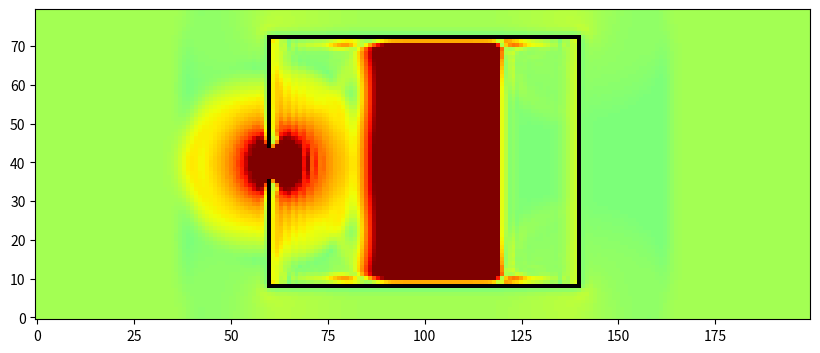

Reproduce this figure in Python.
# LatticeBoltzmannDemo.py:  a two-dimensional lattice-Boltzmann "wind tunnel" simulation
# Uses np to speed up all array handling.
# Uses matplotlib to plot and animate the curl of the macroscopic velocity field.

# Copyright 2013, Daniel V. Schroeder (Weber State University) 2013

# Permission is hereby granted, free of charge, to any person obtaining a copy of
# this software and associated data and documentation (the "Software"), to deal in
# the Software without restriction, including without limitation the rights to
# use, copy, modify, merge, publish, distribute, sublicense, and/or sell copies
# of the Software, and to permit persons to whom the Software is furnished to do
# so, subject to the following conditions:

# The above copyright notice and this permission notice shall be included in all
# copies or substantial portions of the Software.

# THE SOFTWARE IS PROVIDED "AS IS", WITHOUT WARRANTY OF ANY KIND, EXPRESS OR IMPLIED,
# INCLUDING BUT NOT LIMITED TO THE WARRANTIES OF MERCHANTABILITY, FITNESS FOR A
# PARTICULAR PURPOSE AND NONINFRINGEMENT. IN NO EVENT SHALL THE AUTHOR BE LIABLE FOR
# ANY CLAIM, DAMAGES OR OTHER LIABILITY, WHETHER IN AN ACTION OF CONTRACT, TORT OR
# OTHERWISE, ARISING FROM, OUT OF OR IN CONNECTION WITH THE SOFTWARE OR THE USE OR
# OTHER DEALINGS IN THE SOFTWARE.

# Except as contained in this notice, the name of the author shall not be used in
# advertising or otherwise to promote the sale, use or other dealings in this
# Software without prior written authorization.

# Credits:
# The "wind tunnel" entry/exit conditions are inspired by Graham Pullan's code
# (http://www.many-core.group.cam.ac.uk/projects/LBdemo.shtml).  Additional inspiration from
# Thomas Pohl's applet (http://thomas-pohl.info/work/lba.html).  Other portions of code are based
# on Wagner (http://www.ndsu.edu/physics/people/faculty/wagner/lattice_boltzmann_codes/) and
# Gonsalves (http://www.physics.buffalo.edu/phy411-506-2004/index.html; code adapted from Succi,
# http://global.oup.com/academic/product/the-lattice-boltzmann-equation-9780199679249).

# For related materials see http://physics.weber.edu/schroeder/fluids

#https://stackoverflow.com/questions/29832055/animated-subplots-using-matplotlib

import numpy as np, time, matplotlib.pyplot as plt, matplotlib.animation

# Define constants:
height = 80  # lattice dimensions
width = 200
viscosity = 0.02  # fluid viscosity
omega = 1 / (3 * viscosity + 0.5)  # "relaxation" parameter
u0 = .01  # initial and in-flow speed
four9ths = 4.0 / 9.0  # abbreviations for lattice-Boltzmann weight factors
one9th = 1.0 / 9.0
one36th = 1.0 / 36.0
performanceData = True  # set to True if performance data is desired
inner_factor = 15

# Initialize all the arrays to steady rightward flow:
#n0 = four9ths * (np.ones((height, width)) - 1.5 * u0 ** 2)  # particle densities along 9 directions
boons = np.ones((height,width))					# adds inner_factor density to points inside boundries
for i in range(int(2*width/5)):
    for j in range(int(4*height/5)):
        boons[int(height/10)+j][int(width/2-width/5)+i] = 1+inner_factor

boons_u0 = boons*u0

n0 = four9ths * (np.ones((height,width)) - 1.5*boons_u0**2)	# particle densities along 9 directions

#n0l = four9ths * (np.ones((height, int(width/2))) - 1.5 * inner_factor * u0 ** 2)
#n0r = four9ths * (np.ones((height, int(width/2))) - 1.5 * u0 ** 2)
#n0 = np.concatenate([n0l, n0r], axis=1)
nN = one9th * (np.ones((height, width)) - 1.5 *boons_u0 ** 2)
nS = one9th * (np.ones((height, width)) - 1.5 *boons_u0 ** 2)
nE = one9th * (np.ones((height, width)) + 3 *boons_u0 + 4.5 *boons_u0 ** 2 - 1.5 *boons_u0 ** 2)
nW = one9th * (np.ones((height, width)) - 3 *boons_u0 + 4.5 *boons_u0 ** 2 - 1.5 *boons_u0 ** 2)
nNE = one36th * (np.ones((height, width)) + 3 * boons_u0 + 4.5 * boons_u0 ** 2 - 1.5 * boons_u0 ** 2)
nSE = one36th * (np.ones((height, width)) + 3 * boons_u0 + 4.5 * boons_u0 ** 2 - 1.5 * boons_u0 ** 2)
nNW = one36th * (np.ones((height, width)) - 3 * boons_u0 + 4.5 * boons_u0 ** 2 - 1.5 * boons_u0 ** 2)
nSW = one36th * (np.ones((height, width)) - 3 * boons_u0 + 4.5 * boons_u0 ** 2 - 1.5 * boons_u0 ** 2)
rho = n0 + nN + nS + nE + nW + nNE + nSE + nNW + nSW  # macroscopic density
ux = (nE + nNE + nSE - nW - nNW - nSW) / rho  # macroscopic x velocity
uy = (nN + nNE + nNW - nS - nSE - nSW) / rho  # macroscopic y velocity

# Initialize barriers:
barrier = np.zeros((height, width), bool)  # True wherever there's a barrier
bounds = [[int(height-height)+int(height/10), int(height/2-height/20), int(width/2-width/5), 0],
          [int(height-height/2+height/20), int(height-0)-int(height/10), int(width/2-width/5), 0],
          [int(height-height)+int(height/10), 0, int(width/2-width/5), int(width/2+width/5)],
          [0, int(height-0)-int(height/10), int(width/2-width/5), int(width/2+width/5)],
          [int(height/10), int(height)-int(height/10)+1, int(width/2+width/5), 0],
          [int(height/2-height/20), int(height-height/2+height/20), int(width/2-width/5), 0]] #y_min, y_max, x_min, x_max

barrier[bounds[0][0]:bounds[0][1], bounds[0][2]] = True			# simple linear barrier #2nd index starts at y = 0
barrier[bounds[1][0]:bounds[1][1], bounds[0][2]] = True
barrier[bounds[2][0], bounds[2][2]:bounds[2][3]] = True
barrier[bounds[3][1], bounds[3][2]:bounds[3][3]] = True
barrier[bounds[4][0]:bounds[4][1], bounds[4][2]] = True
barrier[bounds[5][0]:bounds[5][1], bounds[5][2]] = False

barrierN = np.roll(barrier, 1, axis=0)  # sites just north of barriers
barrierS = np.roll(barrier, -1, axis=0)  # sites just south of barriers
barrierE = np.roll(barrier, 1, axis=1)  # etc.
barrierW = np.roll(barrier, -1, axis=1)
barrierNE = np.roll(barrierN, 1, axis=1)
barrierNW = np.roll(barrierN, -1, axis=1)
barrierSE = np.roll(barrierS, 1, axis=1)
barrierSW = np.roll(barrierS, -1, axis=1)


# Move all particles by one step along their directions of motion (pbc):
def stream():
    global nN, nS, nE, nW, nNE, nNW, nSE, nSW
    nN = np.roll(nN, 1, axis=0)  # axis 0 is north-south; + direction is north
    nNE = np.roll(nNE, 1, axis=0)
    nNW = np.roll(nNW, 1, axis=0)
    nS = np.roll(nS, -1, axis=0)
    nSE = np.roll(nSE, -1, axis=0)
    nSW = np.roll(nSW, -1, axis=0)
    nE = np.roll(nE, 1, axis=1)  # axis 1 is east-west; + direction is east
    nNE = np.roll(nNE, 1, axis=1)
    nSE = np.roll(nSE, 1, axis=1)
    nW = np.roll(nW, -1, axis=1)
    nNW = np.roll(nNW, -1, axis=1)
    nSW = np.roll(nSW, -1, axis=1)
    # Use tricky boolean arrays to handle barrier collisions (bounce-back):
    nN[barrierN] = nS[barrier]
    nS[barrierS] = nN[barrier]
    nE[barrierE] = nW[barrier]
    nW[barrierW] = nE[barrier]
    nNE[barrierNE] = nSW[barrier]
    nNW[barrierNW] = nSE[barrier]
    nSE[barrierSE] = nNW[barrier]
    nSW[barrierSW] = nNE[barrier]


# Collide particles within each cell to redistribute velocities (could be optimized a little more):
def collide():
    global rho, ux, uy, n0, nN, nS, nE, nW, nNE, nNW, nSE, nSW
    rho = n0 + nN + nS + nE + nW + nNE + nSE + nNW + nSW
    ux = (nE + nNE + nSE - nW - nNW - nSW) / rho
    uy = (nN + nNE + nNW - nS - nSE - nSW) / rho
    ux2 = ux * ux  # pre-compute terms used repeatedly...
    uy2 = uy * uy
    u2 = ux2 + uy2
    omu215 = 1 - 1.5 * u2  # "one minus u2 times 1.5"
    uxuy = ux * uy
    n0 = (1 - omega) * n0 + omega * four9ths * rho * omu215
    nN = (1 - omega) * nN + omega * one9th * rho * (omu215 + 3 * uy + 4.5 * uy2)
    nS = (1 - omega) * nS + omega * one9th * rho * (omu215 - 3 * uy + 4.5 * uy2)
    nE = (1 - omega) * nE + omega * one9th * rho * (omu215 + 3 * ux + 4.5 * ux2)
    nW = (1 - omega) * nW + omega * one9th * rho * (omu215 - 3 * ux + 4.5 * ux2)
    nNE = (1 - omega) * nNE + omega * one36th * rho * (omu215 + 3 * (ux + uy) + 4.5 * (u2 + 2 * uxuy))
    nNW = (1 - omega) * nNW + omega * one36th * rho * (omu215 + 3 * (-ux + uy) + 4.5 * (u2 - 2 * uxuy))
    nSE = (1 - omega) * nSE + omega * one36th * rho * (omu215 + 3 * (ux - uy) + 4.5 * (u2 - 2 * uxuy))
    nSW = (1 - omega) * nSW + omega * one36th * rho * (omu215 + 3 * (-ux - uy) + 4.5 * (u2 + 2 * uxuy))
    # Force steady rightward flow at ends (no need to set 0, N, and S components):
    nE[:, 0] = one9th * (1 + 3 * u0 + 4.5 * u0 ** 2 - 1.5 * u0 ** 2)
    nW[:, 0] = one9th * (1 - 3 * u0 + 4.5 * u0 ** 2 - 1.5 * u0 ** 2)
    nNE[:, 0] = one36th * (1 + 3 * u0 + 4.5 * u0 ** 2 - 1.5 * u0 ** 2)
    nSE[:, 0] = one36th * (1 + 3 * u0 + 4.5 * u0 ** 2 - 1.5 * u0 ** 2)
    nNW[:, 0] = one36th * (1 - 3 * u0 + 4.5 * u0 ** 2 - 1.5 * u0 ** 2)
    nSW[:, 0] = one36th * (1 - 3 * u0 + 4.5 * u0 ** 2 - 1.5 * u0 ** 2)


# Compute curl of the macroscopic velocity field:
def curl(ux, uy):
    return np.roll(uy, -1, axis=1) - np.roll(uy, 1, axis=1) - np.roll(ux, -1, axis=0) + np.roll(ux, 1, axis=0)
def density(ux, uy):
    return (ux**2 + uy**2)**.5

# Here comes the graphics and animation...
theFig = plt.figure(figsize=(10, 6))

fluid_image_curl = plt.imshow(curl(ux, uy), origin='lower', norm=plt.Normalize(-.1, .1),
                                      cmap=plt.get_cmap('jet'), interpolation='none')
fluid_image_density = plt.imshow(density(ux, uy), origin='lower', norm=plt.Normalize(-.1, .1),
                                      cmap=plt.get_cmap('jet'), interpolation='none')
# See http://www.loria.fr/~rougier/teaching/matplotlib/#colormaps for other cmap options
bImageArray = np.zeros((height, width, 4), np.uint8)  # an RGBA image
bImageArray[barrier, 3] = 255  # set alpha=255 only at barrier sites
barrierImage = plt.imshow(bImageArray, origin='lower', interpolation='none')


# Function called for each successive animation frame:
startTime = time.monotonic()

# create a figure with two subplots
#fig, (ax1, ax2) = plt.subplots(2,1)

# intialize two line objects (one in each axes)
#line1 = ax1.plot([], [], lw=2)
#line2 = ax2.plot([], [], lw=2, color='r')
#line = [line1, line2]

frameList = open('frameList.txt','w')		# file containing list of images (to make movie)
def next_frame(arg):  # (arg is the frame number, which we don't need)
    global startTime
    if performanceData and (arg % 100 == 0) and (arg > 0):
        endTime = time.monotonic()
        print(f"{(100 / (endTime - startTime)):1.1f} frames per second")
        startTime = endTime
    frameName = "frame%04d.png"%arg
    plt.savefig(frameName)
    frameList.write(frameName + '\n')
    for step in range(20):  # adjust number of steps for smooth animation
        stream()
        collide()
    fluid_image_curl.set_array(curl(ux, uy))
    fluid_image_density.set_array(density(ux, uy))
#    line[0].set_data(fluid_image_curl, barrierImage)
#    line[1].set_data(fluid_image_density, barrierImage)

    if arg == 5:
        barrier[bounds[5][0]:bounds[5][1], bounds[5][2]] = False

    return (fluid_image_density, barrierImage)  # return the figure elements to redraw

animate = matplotlib.animation.FuncAnimation(theFig, next_frame, frames=100, interval=10, blit=True)
plt.show()
